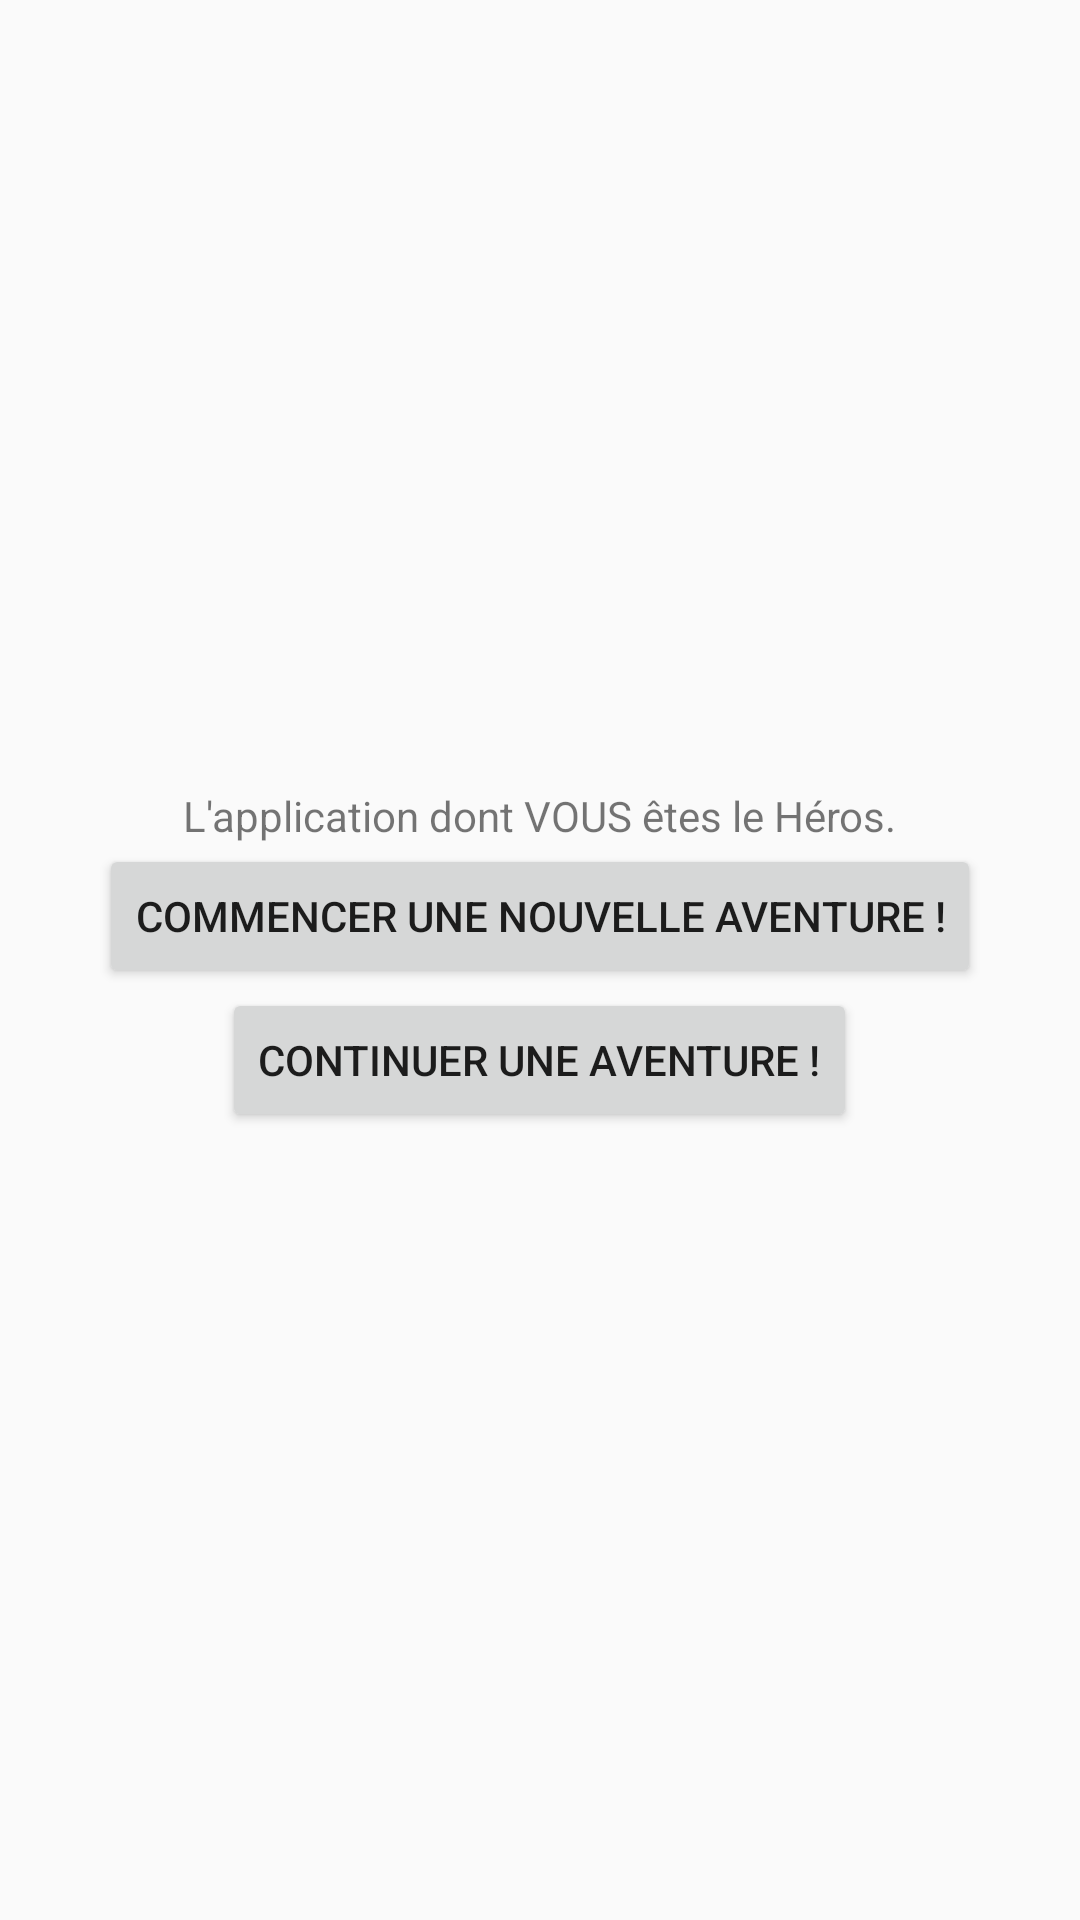

The Android layout XML behind this screen, and the referenced resources:
<!-- AndroidManifest.xml: application theme AppTheme -->
<!-- res/layout/activity__main_menu.xml -->
<?xml version="1.0" encoding="utf-8"?>
<LinearLayout
    xmlns:tools="http://schemas.android.com/tools"
    xmlns:android="http://schemas.android.com/apk/res/android"
    android:layout_width="match_parent"
    android:layout_height="match_parent"
    android:orientation="vertical"
    tools:context="com.kgames.james.nerdybook.MainMenu">

    <LinearLayout
        android:layout_width="match_parent"
        android:layout_height="fill_parent"
        android:orientation="vertical"
        android:gravity="center">

    <TextView
        android:layout_width="wrap_content"
        android:layout_height="wrap_content"
        android:layout_gravity="center"
        android:text="@string/menu_description" />

    <Button
        android:layout_width="wrap_content"
        android:layout_height="wrap_content"
        android:id="@+id/start_adventure"
        android:layout_gravity="center"
        android:text="@string/menu_start"/>

    <Button
        android:layout_width="wrap_content"
        android:layout_height="wrap_content"
        android:id="@+id/continue-adventure"
        android:layout_gravity="center"
        android:text="@string/menu_continue"/>

    </LinearLayout>

</LinearLayout>
<!-- resources referenced by this layout -->
<resources>
  <string name="menu_continue">Continuer une aventure !</string>
  <string name="menu_description">L\'application dont VOUS êtes le Héros.</string>
  <string name="menu_start">Commencer une nouvelle aventure !</string>
  <style name="AppTheme" parent="Base.Theme.AppCompat.Light.DarkActionBar">
  
          
          <item name="colorPrimary">@color/colorPrimary</item>
          <item name="colorPrimaryDark">@color/colorPrimaryDark</item>
          <item name="colorAccent">@color/colorAccent</item>
      </style>
  <color name="colorPrimary">#3F51B5</color>
  <color name="colorPrimaryDark">#303F9F</color>
  <color name="colorAccent">#FF4081</color>
</resources>
